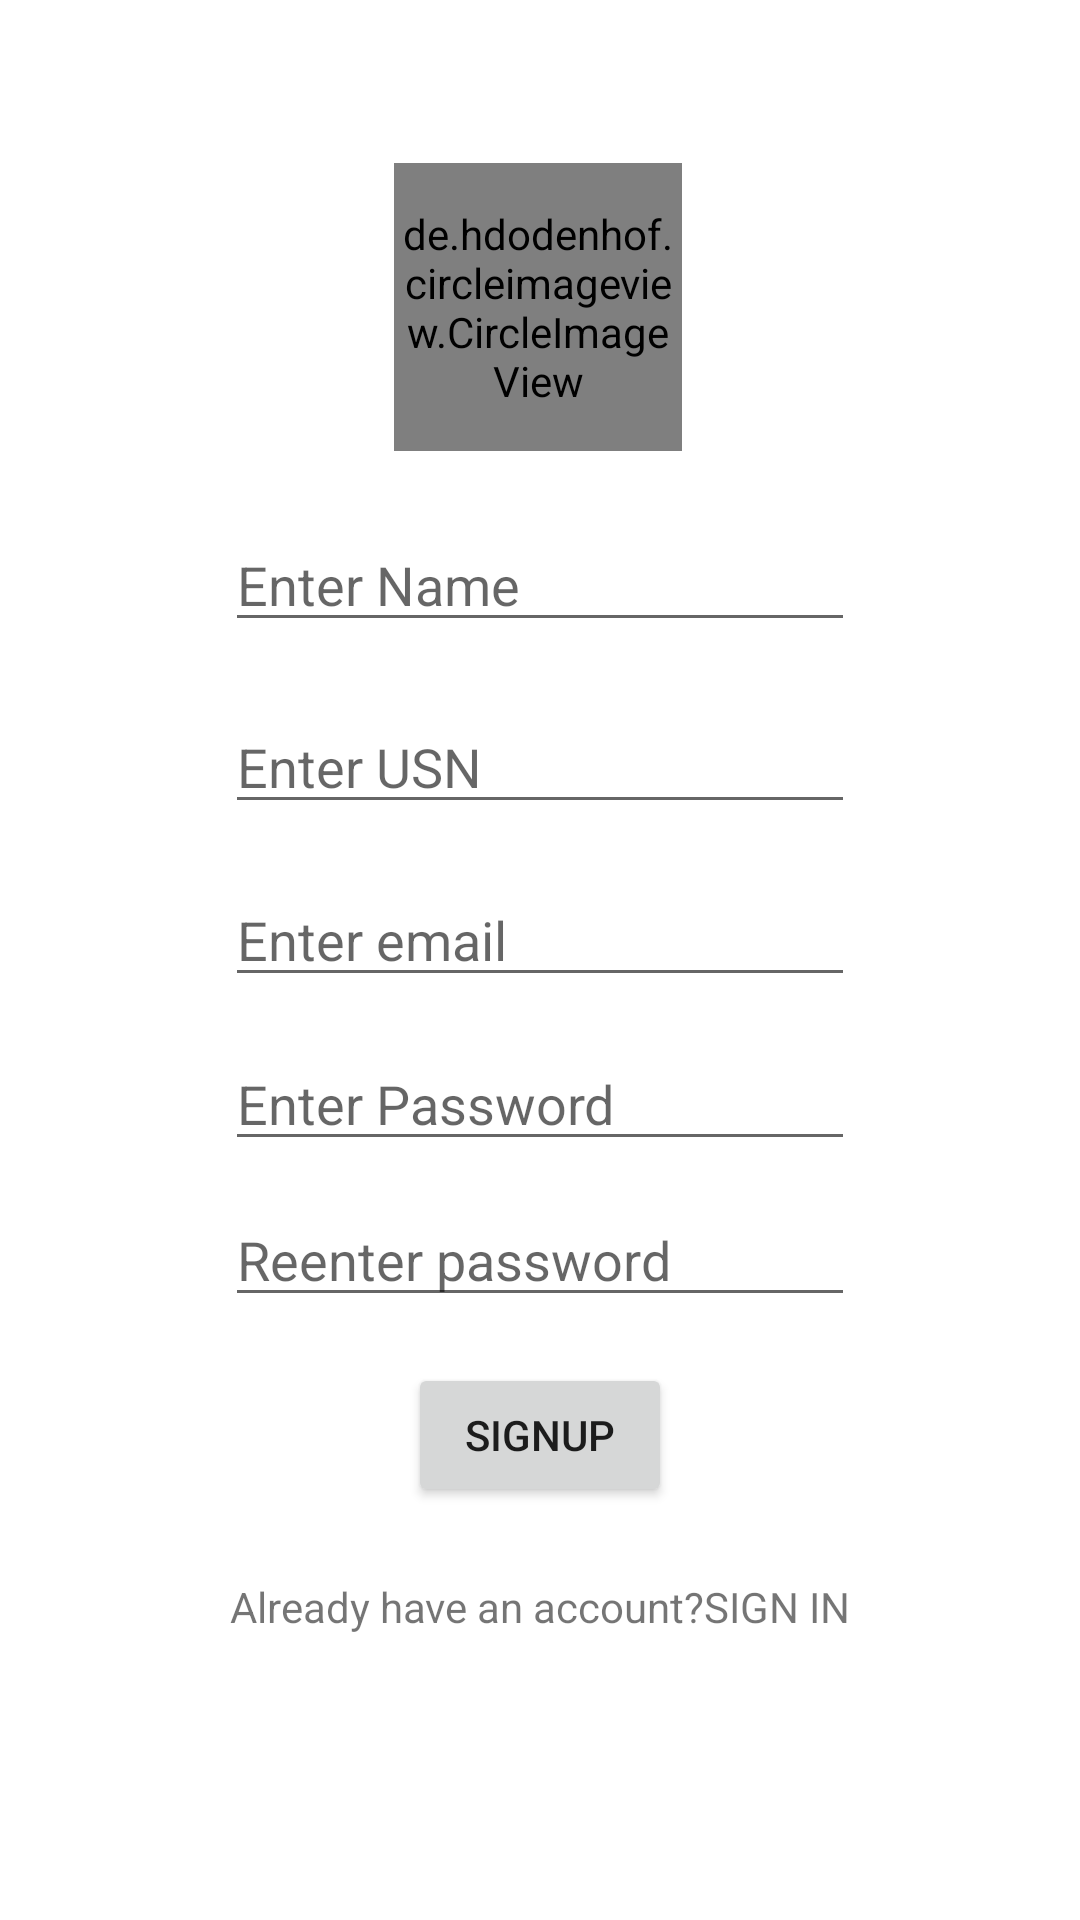

Produce the Android XML layout that renders to this screen, including the resource entries it uses.
<!-- AndroidManifest.xml: application theme Theme.FIreBase_auth -->
<!-- res/layout/activity_registration.xml -->
<?xml version="1.0" encoding="utf-8"?>
<androidx.constraintlayout.widget.ConstraintLayout xmlns:android="http://schemas.android.com/apk/res/android"
    xmlns:app="http://schemas.android.com/apk/res-auto"
    xmlns:tools="http://schemas.android.com/tools"
    android:layout_width="match_parent"
    android:layout_height="match_parent"
    tools:context=".RegistrationActivity">

    <de.hdodenhof.circleimageview.CircleImageView
        android:id="@+id/viewimage"
        android:layout_width="96dp"
        android:layout_height="96dp"
        android:src="@drawable/profile"
        app:civ_border_color="#FF000000"
        app:civ_border_width="2dp"
        app:layout_constraintBottom_toBottomOf="parent"
        app:layout_constraintEnd_toEndOf="parent"
        app:layout_constraintHorizontal_bias="0.498"
        app:layout_constraintStart_toStartOf="parent"
        app:layout_constraintTop_toTopOf="parent"
        app:layout_constraintVertical_bias="0.10" />

    <EditText
        android:id="@+id/regmail"
        android:layout_width="wrap_content"
        android:layout_height="wrap_content"
        android:ems="10"
        android:hint="Enter email"
        android:inputType="textEmailAddress"
        app:layout_constraintBottom_toBottomOf="parent"
        app:layout_constraintEnd_toEndOf="parent"
        app:layout_constraintStart_toStartOf="parent"
        app:layout_constraintTop_toBottomOf="@+id/regusn"
        app:layout_constraintVertical_bias="0.05" />

    <EditText
        android:id="@+id/regconpass"
        android:layout_width="wrap_content"
        android:layout_height="wrap_content"
        android:ems="10"
        android:hint="Reenter password"
        android:inputType="textPassword"
        app:layout_constraintBottom_toBottomOf="parent"
        app:layout_constraintEnd_toEndOf="parent"
        app:layout_constraintStart_toStartOf="parent"
        app:layout_constraintTop_toBottomOf="@+id/regpass"
        app:layout_constraintVertical_bias="0.05" />

    <EditText
        android:id="@+id/regpass"
        android:layout_width="wrap_content"
        android:layout_height="wrap_content"
        android:ems="10"
        android:hint="Enter Password"
        android:inputType="textPassword"
        app:layout_constraintBottom_toBottomOf="parent"
        app:layout_constraintEnd_toEndOf="parent"
        app:layout_constraintStart_toStartOf="parent"
        app:layout_constraintTop_toBottomOf="@+id/regmail"
        app:layout_constraintVertical_bias="0.05" />

    <EditText
        android:id="@+id/regname"
        android:layout_width="wrap_content"
        android:layout_height="wrap_content"
        android:ems="10"
        android:hint="Enter Name"
        android:inputType="textPersonName"
        app:layout_constraintBottom_toBottomOf="parent"
        app:layout_constraintEnd_toEndOf="parent"
        app:layout_constraintStart_toStartOf="parent"
        app:layout_constraintTop_toBottomOf="@+id/viewimage"
        app:layout_constraintVertical_bias="0.05" />

    <EditText
        android:id="@+id/regusn"
        android:layout_width="wrap_content"
        android:layout_height="wrap_content"
        android:ems="10"
        android:hint="Enter USN"
        android:inputType="textPersonName"
        app:layout_constraintBottom_toBottomOf="parent"
        app:layout_constraintEnd_toEndOf="parent"
        app:layout_constraintStart_toStartOf="parent"
        app:layout_constraintTop_toBottomOf="@+id/regname"
        app:layout_constraintVertical_bias="0.05" />

    <Button
        android:id="@+id/signup"
        android:layout_width="wrap_content"
        android:layout_height="wrap_content"
        android:text="Signup"
        app:layout_constraintBottom_toBottomOf="parent"
        app:layout_constraintEnd_toEndOf="parent"
        app:layout_constraintStart_toStartOf="parent"
        app:layout_constraintTop_toBottomOf="@+id/regconpass"
        app:layout_constraintVertical_bias="0.1" />

    <TextView
        android:id="@+id/signin"
        android:layout_width="wrap_content"
        android:layout_height="wrap_content"
        android:text="Already have an account?SIGN IN"
        app:layout_constraintBottom_toBottomOf="parent"
        app:layout_constraintEnd_toEndOf="parent"
        app:layout_constraintStart_toStartOf="parent"
        app:layout_constraintTop_toBottomOf="@+id/signup"
        app:layout_constraintVertical_bias="0.2" />
</androidx.constraintlayout.widget.ConstraintLayout>
<!-- resources referenced by this layout -->
<resources>
  <style name="Theme.FIreBase_auth" parent="Theme.MaterialComponents.DayNight.DarkActionBar">
          
          <item name="colorPrimary">@color/purple_500</item>
          <item name="colorPrimaryVariant">@color/purple_700</item>
          <item name="colorOnPrimary">@color/white</item>
          
          <item name="colorSecondary">@color/teal_200</item>
          <item name="colorSecondaryVariant">@color/teal_700</item>
          <item name="colorOnSecondary">@color/black</item>
          
          <item name="android:statusBarColor">?attr/colorPrimaryVariant</item>
          
      </style>
  <!-- not gathered from this repository: default colours our renderer supplied (Android Studio template values) -->
  <color name="purple_500">#FF6200EE</color>
  <color name="purple_700">#FF3700B3</color>
  <color name="teal_200">#FF03DAC5</color>
  <color name="teal_700">#FF018786</color>
  <color name="black">#FF000000</color>
  <color name="white">#FFFFFFFF</color>
</resources>
